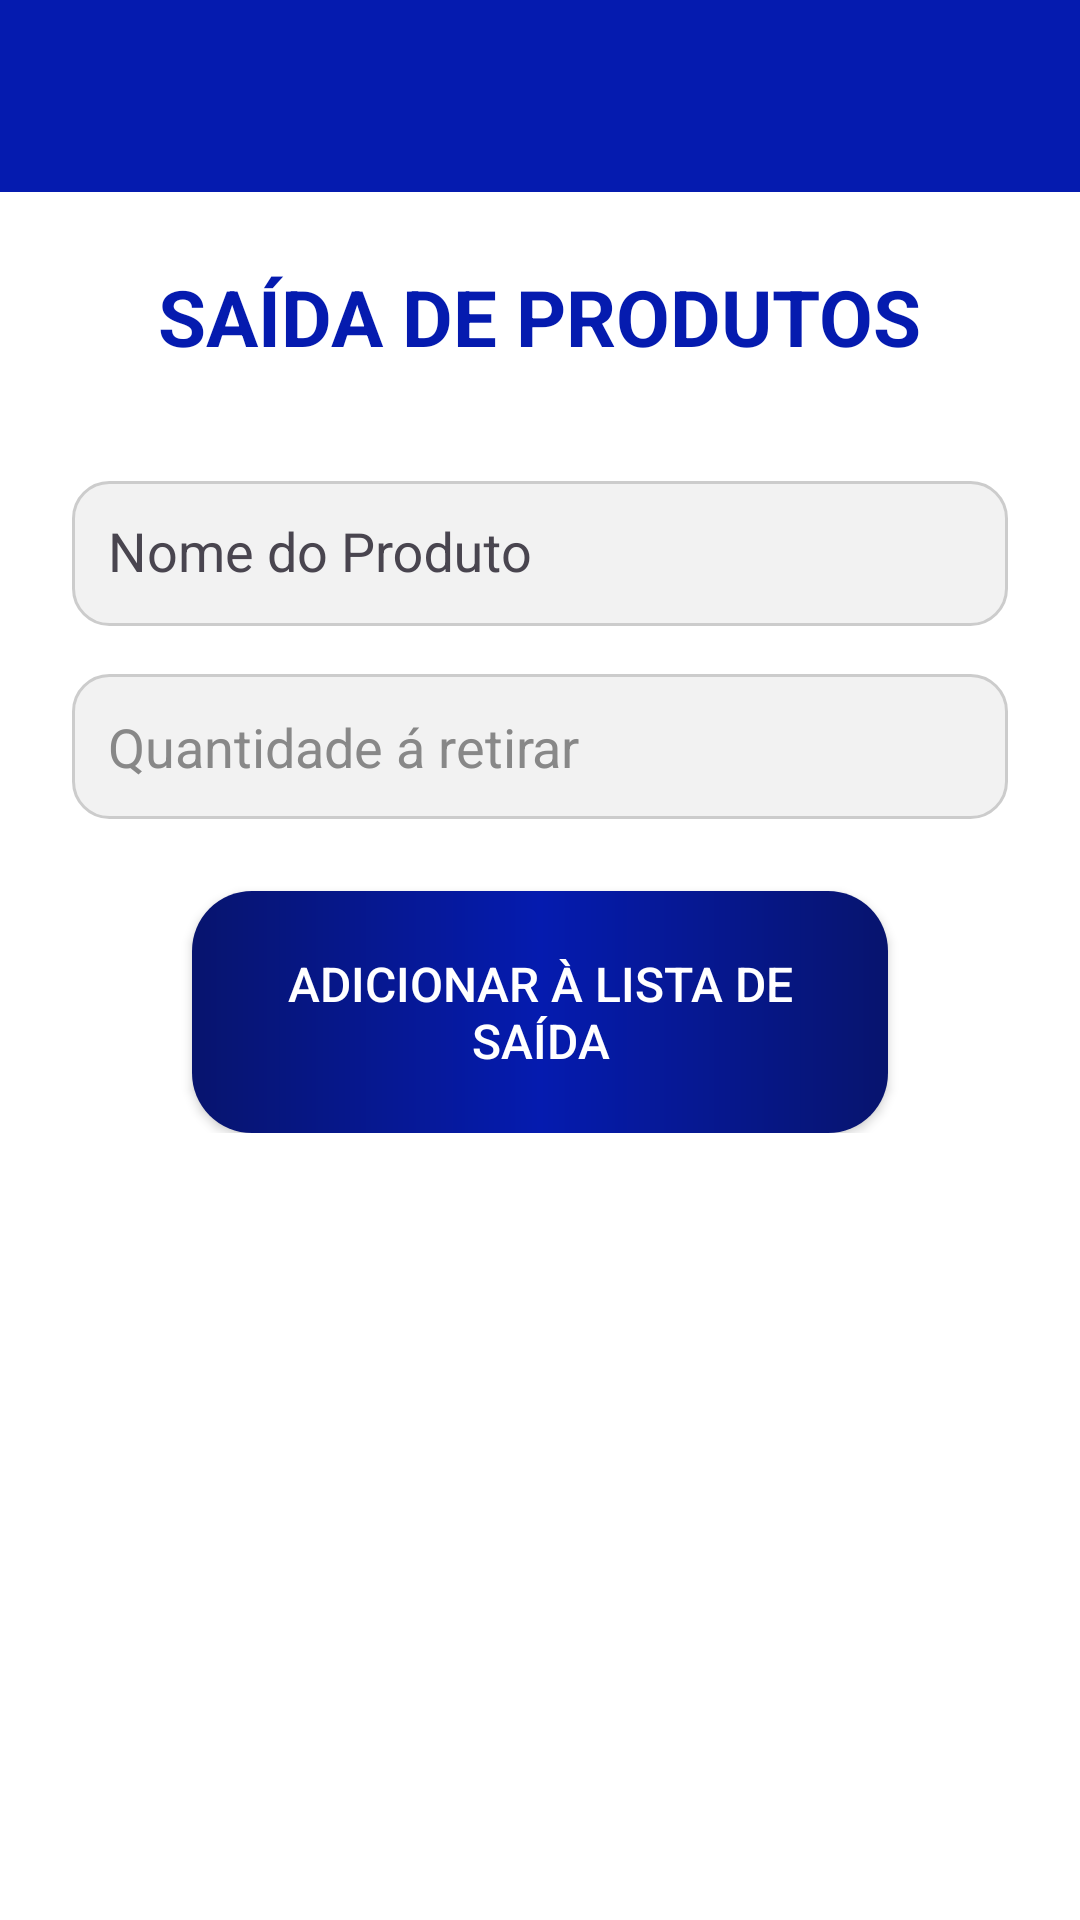

The Android layout XML behind this screen, and the referenced resources:
<!-- AndroidManifest.xml: application theme Theme.Construagro -->
<!-- res/layout/activity_saida_produto.xml -->
<?xml version="1.0" encoding="utf-8"?>
<androidx.coordinatorlayout.widget.CoordinatorLayout
    xmlns:android="http://schemas.android.com/apk/res/android"
    xmlns:app="http://schemas.android.com/apk/res-auto"
    android:layout_width="match_parent"
    android:layout_height="match_parent"
    android:background="@color/DarkBlue"
    android:fitsSystemWindows="true">

    
    <com.google.android.material.appbar.MaterialToolbar
        android:id="@+id/toolbar"
        android:layout_width="match_parent"
        android:layout_height="?attr/actionBarSize"
        android:background="@color/DarkBlue"
        android:title="Saída de Produtos"
        android:titleTextColor="@android:color/white"
        app:popupTheme="@style/ThemeOverlay.AppCompat.Light" />

    
    <ImageButton
        android:id="@+id/botao_voltar"
        android:layout_width="48dp"
        android:layout_height="48dp"
        android:layout_marginStart="8dp"
        android:background="@android:color/transparent"
        android:src="@drawable/ic_back_button"
        android:scaleType="fitCenter"
        android:contentDescription="Voltar"
        android:elevation="8dp"
        app:layout_anchor="@id/toolbar"
        app:layout_anchorGravity="start|center_vertical" />

    
    <ScrollView
        android:layout_width="match_parent"
        android:layout_height="match_parent"
        app:layout_behavior="@string/appbar_scrolling_view_behavior"
        android:background="@color/white"
        android:padding="24dp"
        android:clipToPadding="false"
        android:layout_marginTop="?attr/actionBarSize">

        <LinearLayout
            android:layout_width="match_parent"
            android:layout_height="wrap_content"
            android:orientation="vertical">

            <TextView
                android:text="Saída de Produtos"
                android:textSize="26sp"
                android:textStyle="bold"
                android:textColor="@color/DarkBlue"
                android:layout_gravity="center"
                android:textAllCaps="true"
                android:layout_marginBottom="32dp"
                android:layout_width="wrap_content"
                android:layout_height="wrap_content" />

            <com.google.android.material.textfield.TextInputLayout
                android:layout_width="match_parent"
                android:layout_height="wrap_content"
                app:hintEnabled="true"
                android:hint="Nome do Produto">

                <AutoCompleteTextView
                    android:id="@+id/autoCompleteTextViewProduto"
                    android:layout_width="match_parent"
                    android:layout_height="wrap_content"
                    android:inputType="textCapWords"
                    android:completionThreshold="1"
                    android:padding="12dp"
                    android:background="@drawable/edittext_background"/>
            </com.google.android.material.textfield.TextInputLayout>

            <TextView
                android:id="@+id/textViewQuantidadeAtual"
                android:layout_width="wrap_content"
                android:layout_height="wrap_content"
                android:layout_marginTop="8dp"
                android:textColor="@color/DarkBlue"
                android:visibility="gone"/>

            <EditText
                android:id="@+id/editTextQuantidadeSaida"
                android:hint="Quantidade á retirar"
                android:textColorHint="#888888"
                android:inputType="number"
                android:layout_marginTop="16dp"
                android:layout_width="match_parent"
                android:layout_height="wrap_content"
                android:padding="12dp"
                android:background="@drawable/edittext_background" />

            <TextView
                android:id="@+id/textViewQuantidadeRestante"
                android:layout_width="wrap_content"
                android:layout_height="wrap_content"
                android:layout_marginTop="8dp"
                android:textColor="@color/DarkBlue"
                android:visibility="gone"/>

            <androidx.appcompat.widget.AppCompatButton
                android:id="@+id/buttonAdicionarSaida"
                android:text="Adicionar à lista de saída"
                android:textColor="@color/white"
                android:layout_marginTop="24dp"
                android:textSize="16dp"
                android:layout_width="match_parent"
                android:layout_height="wrap_content"
                style="@style/Button"/>

            <androidx.recyclerview.widget.RecyclerView
                android:id="@+id/recyclerViewSaidas"
                android:layout_width="match_parent"
                android:layout_height="wrap_content"
                android:layout_marginTop="24dp"
                android:visibility="gone"/>

            <androidx.appcompat.widget.AppCompatButton
                android:id="@+id/buttonConfirmarTodasSaidas"
                android:text="Confirmar Todas as Saídas"
                android:textColor="@color/white"
                android:layout_marginTop="16dp"
                android:textSize="16dp"
                android:layout_width="match_parent"
                android:layout_height="wrap_content"
                android:visibility="gone"
                style="@style/Button"/>


        </LinearLayout>
    </ScrollView>
</androidx.coordinatorlayout.widget.CoordinatorLayout>
<!-- resources referenced by this layout -->
<resources>
  <color name="DarkBlue">#051baf</color>
  <color name="white">#FFFFFFFF</color>
  <!-- drawable edittext_background (drawable) -->
  <?xml version="1.0" encoding="utf-8"?>
  <shape xmlns:android="http://schemas.android.com/apk/res/android" android:shape="rectangle">
      <solid android:color="#F2F2F2"/>
      <corners android:radius="12dp"/>
      <stroke android:width="1dp" android:color="#CCCCCC"/>
  </shape>
  <style name="Button">
          <item name="android:layout_width">match_parent</item>
          <item name="android:layout_height">wrap_content</item>
          <item name="android:background">@drawable/estilo_botao_azul</item>
          <item name="android:padding">20dp</item>
          <item name="android:layout_marginLeft">40dp</item>
          <item name="android:layout_marginRight">40dp</item>
          <item name="android:layout_marginTop">15dp</item>
      </style>
  <style name="Theme.Construagro" parent="Base.Theme.Construagro" />
  <!-- drawable estilo_botao_azul (drawable) -->
  <?xml version="1.0" encoding="utf-8"?>
  <shape xmlns:android="http://schemas.android.com/apk/res/android">
      <corners android:radius="20dp"/>
      <gradient
          android:startColor="@color/DarkBlueOcean"
          android:centerColor="@color/DarkBlue"
          android:endColor="@color/DarkBlueOcean"
          />
  </shape>
  <style name="Base.Theme.Construagro" parent="Theme.Material3.DayNight.NoActionBar">
          
          
      </style>
  <color name="DarkBlueOcean">#07146e</color>
</resources>
